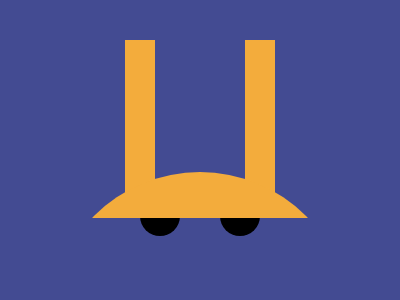

Write a web page that renders exactly this picture using CSS.

<div class="ear"></div>
<div class="ear a"></div>
<div class="head">
  <div class="eye"></div>
  <div class="eye b"></div>
  <div class="cap"></div>
</div>
<body bgcolor=#434B92>
<style>
  div{position: absolute}
  .ear {
    width: 30px;
    height: 160px;
    background: #F3AC3C;
    top: 40px;
    left: 125px;
  }
  .a {
    left: 245px;
  }
  .head {
    overflow: hidden;
    width: 300px;
    height: 300px;
    border-radius: 50%;
    top: 172px;
    left: 50px;
  }
  .cap {
    height: 46px;
    width: 100%;
    background: #F3AC3C;
    top: 0;
  }
  .eye {
    width: 40px;
    height: 40px;
    background: #000;
    border-radius: 50%;
    top: 24px;
    left: 90px;
  }
  .b {
    left: 170px;
  }
</style>